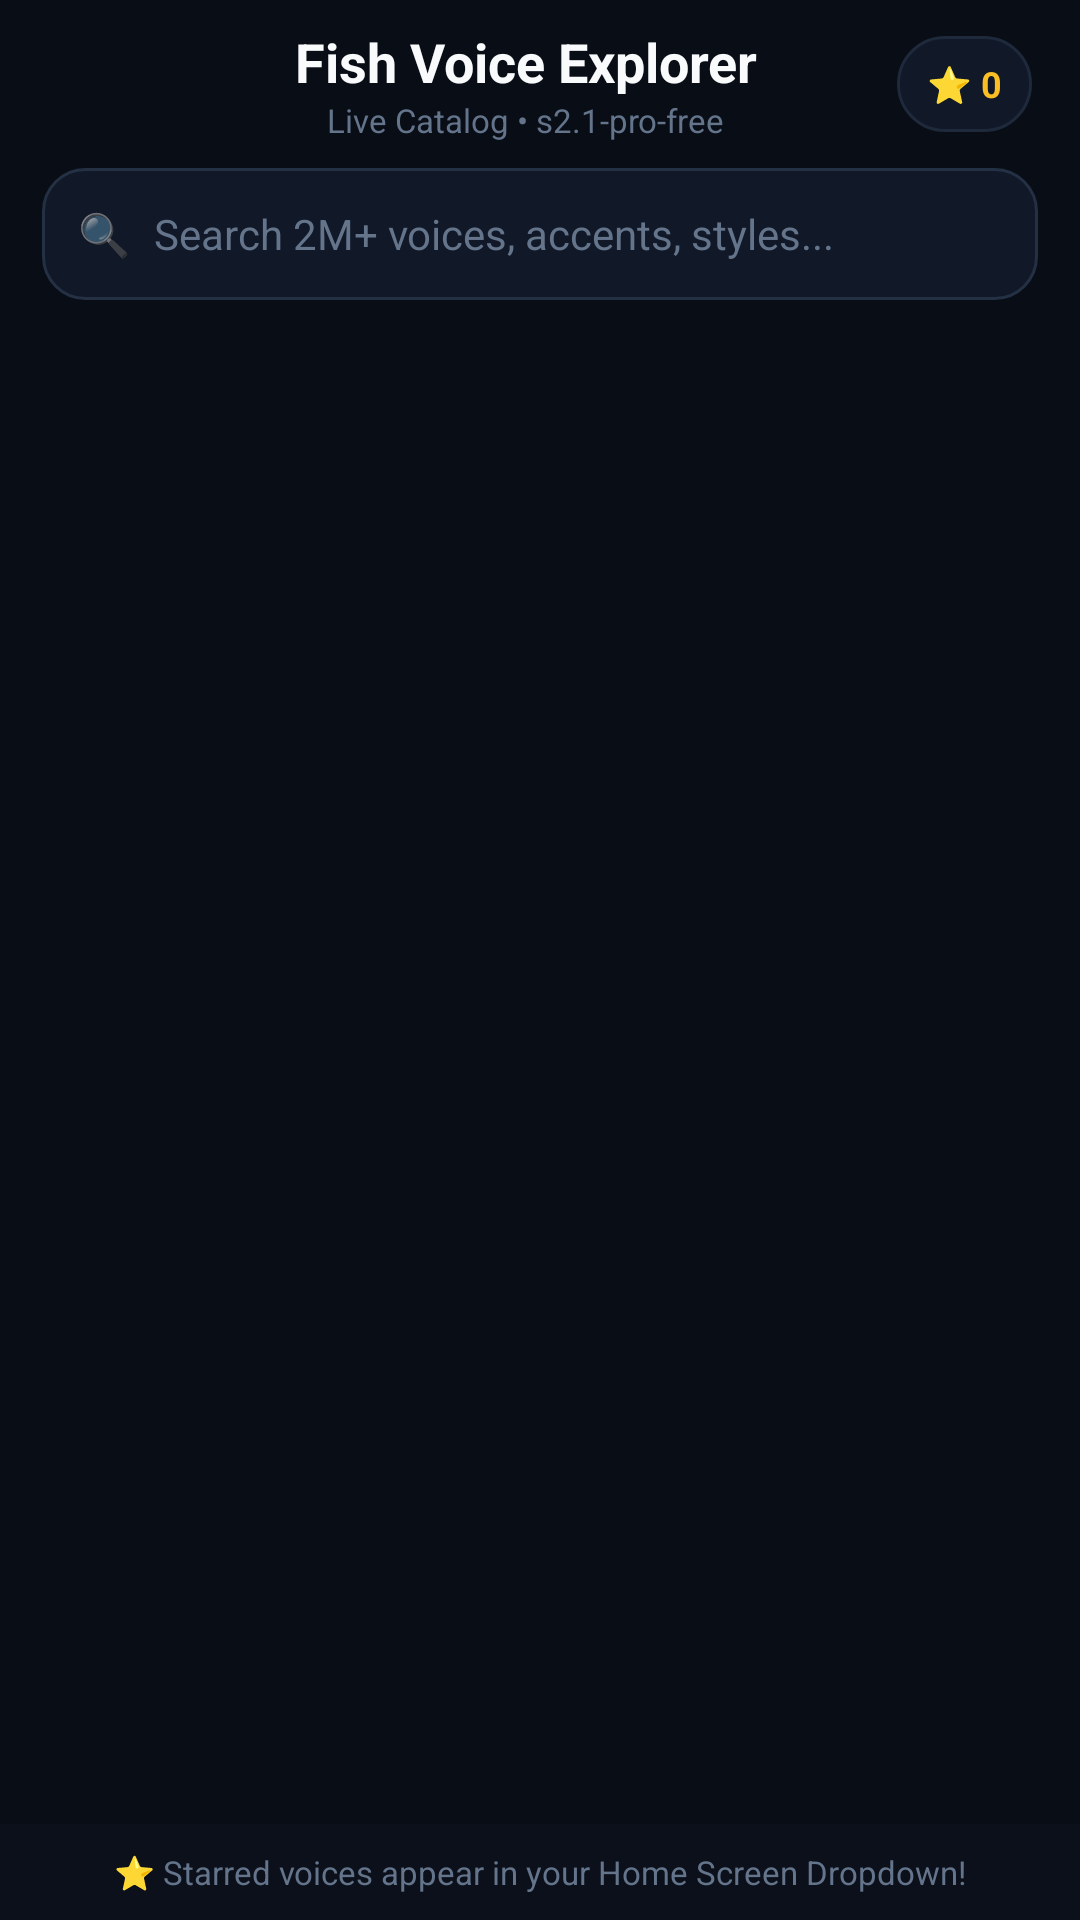

This screen was rendered from an Android layout file. Write that file and the resources it references.
<!-- AndroidManifest.xml: application theme AppTheme -->
<!-- res/layout/activity_fish_voice_explorer.xml -->
<?xml version="1.0" encoding="utf-8"?>
<LinearLayout xmlns:android="http://schemas.android.com/apk/res/android"
    android:id="@+id/root_explorer"
    android:layout_width="match_parent"
    android:layout_height="match_parent"
    android:background="#090D16"
    android:orientation="vertical">

    
    <LinearLayout
        android:layout_width="match_parent"
        android:layout_height="56dp"
        android:gravity="center_vertical"
        android:orientation="horizontal"
        android:paddingStart="12dp"
        android:paddingEnd="16dp">

        <ImageView
            android:id="@+id/btn_back"
            android:layout_width="40dp"
            android:layout_height="40dp"
            android:background="?attr/selectableItemBackgroundBorderless"
            android:contentDescription="Back"
            android:padding="8dp"
            android:src="@drawable/icon_arrow_back"
            android:tint="#F8FAFC" />

        <LinearLayout
            android:layout_width="0dp"
            android:layout_height="wrap_content"
            android:layout_weight="1"
            android:gravity="center"
            android:orientation="vertical">

            <TextView
                android:layout_width="wrap_content"
                android:layout_height="wrap_content"
                android:text="Fish Voice Explorer"
                android:textColor="#F8FAFC"
                android:textSize="18sp"
                android:textStyle="bold" />

            <TextView
                android:id="@+id/tv_catalog_count"
                android:layout_width="wrap_content"
                android:layout_height="wrap_content"
                android:text="Live Catalog • s2.1-pro-free"
                android:textColor="#64748B"
                android:textSize="11sp" />
        </LinearLayout>

        <TextView
            android:id="@+id/btn_fav_shortcut"
            android:layout_width="wrap_content"
            android:layout_height="32dp"
            android:background="@drawable/bg_fish_chip"
            android:gravity="center"
            android:paddingStart="10dp"
            android:paddingEnd="10dp"
            android:text="⭐ 0"
            android:textColor="#FBBF24"
            android:textSize="12sp"
            android:textStyle="bold" />
    </LinearLayout>

    
    <LinearLayout
        android:layout_width="match_parent"
        android:layout_height="44dp"
        android:layout_marginStart="14dp"
        android:layout_marginEnd="14dp"
        android:layout_marginBottom="10dp"
        android:background="@drawable/bg_fish_search"
        android:gravity="center_vertical"
        android:orientation="horizontal"
        android:paddingStart="12dp"
        android:paddingEnd="8dp">

        <TextView
            android:layout_width="wrap_content"
            android:layout_height="wrap_content"
            android:text="🔍"
            android:textSize="14sp" />

        <EditText
            android:id="@+id/et_search_voices"
            android:layout_width="0dp"
            android:layout_height="match_parent"
            android:layout_marginStart="8dp"
            android:layout_weight="1"
            android:background="@null"
            android:hint="Search 2M+ voices, accents, styles..."
            android:imeOptions="actionSearch"
            android:inputType="text"
            android:maxLines="1"
            android:singleLine="true"
            android:textColor="#F8FAFC"
            android:textColorHint="#64748B"
            android:textSize="14sp" />

        <ImageView
            android:id="@+id/btn_clear_search"
            android:layout_width="32dp"
            android:layout_height="32dp"
            android:contentDescription="Clear search"
            android:padding="7dp"
            android:src="@drawable/ic_close"
            android:tint="#94A3B8"
            android:visibility="gone" />
    </LinearLayout>

    
    <HorizontalScrollView
        android:layout_width="match_parent"
        android:layout_height="wrap_content"
        android:clipToPadding="false"
        android:paddingStart="14dp"
        android:paddingEnd="14dp"
        android:scrollbars="none">

        <LinearLayout
            android:id="@+id/row_sort_lang_chips"
            android:layout_width="wrap_content"
            android:layout_height="wrap_content"
            android:orientation="horizontal" />
    </HorizontalScrollView>

    
    <HorizontalScrollView
        android:layout_width="match_parent"
        android:layout_height="wrap_content"
        android:layout_marginTop="8dp"
        android:layout_marginBottom="10dp"
        android:clipToPadding="false"
        android:paddingStart="14dp"
        android:paddingEnd="14dp"
        android:scrollbars="none">

        <LinearLayout
            android:id="@+id/row_gender_fav_chips"
            android:layout_width="wrap_content"
            android:layout_height="wrap_content"
            android:orientation="horizontal" />
    </HorizontalScrollView>

    
    <FrameLayout
        android:layout_width="match_parent"
        android:layout_height="0dp"
        android:layout_weight="1">

        <androidx.recyclerview.widget.RecyclerView
            android:id="@+id/rv_fish_voices"
            android:layout_width="match_parent"
            android:layout_height="match_parent"
            android:clipToPadding="false"
            android:paddingStart="14dp"
            android:paddingEnd="14dp"
            android:paddingBottom="16dp" />

        <ProgressBar
            android:id="@+id/progress_initial"
            android:layout_width="36dp"
            android:layout_height="36dp"
            android:layout_gravity="center"
            android:indeterminateTint="#00E5FF"
            android:visibility="gone" />

        <LinearLayout
            android:id="@+id/layout_empty_state"
            android:layout_width="match_parent"
            android:layout_height="wrap_content"
            android:layout_gravity="center"
            android:gravity="center"
            android:orientation="vertical"
            android:padding="24dp"
            android:visibility="gone">

            <TextView
                android:id="@+id/tv_empty_message"
                android:layout_width="wrap_content"
                android:layout_height="wrap_content"
                android:gravity="center"
                android:text="No voices found"
                android:textColor="#94A3B8"
                android:textSize="14sp" />

            <TextView
                android:id="@+id/btn_retry_fetch"
                android:layout_width="wrap_content"
                android:layout_height="36dp"
                android:layout_marginTop="12dp"
                android:background="@drawable/bg_fish_use_btn"
                android:gravity="center"
                android:paddingStart="18dp"
                android:paddingEnd="18dp"
                android:text="Retry"
                android:textColor="#FFFFFF"
                android:textSize="13sp"
                android:textStyle="bold"
                android:visibility="gone" />
        </LinearLayout>
    </FrameLayout>

    
    <ProgressBar
        android:id="@+id/progress_load_more"
        style="?android:attr/progressBarStyleHorizontal"
        android:layout_width="match_parent"
        android:layout_height="3dp"
        android:indeterminate="true"
        android:indeterminateTint="#00E5FF"
        android:visibility="gone" />

    
    <TextView
        android:layout_width="match_parent"
        android:layout_height="32dp"
        android:background="#0B101B"
        android:gravity="center"
        android:text="⭐ Starred voices appear in your Home Screen Dropdown!"
        android:textColor="#64748B"
        android:textSize="11sp" />
</LinearLayout>
<!-- resources referenced by this layout -->
<resources>
  <!-- drawable bg_fish_chip (drawable) -->
  <selector xmlns:android="http://schemas.android.com/apk/res/android">
      <item android:state_selected="true">
          <shape android:shape="rectangle">
              <solid android:color="#0E3442" />
              <stroke
                  android:width="1.2dp"
                  android:color="#00E5FF" />
              <corners android:radius="20dp" />
          </shape>
      </item>
      <item>
          <shape android:shape="rectangle">
              <solid android:color="#111827" />
              <stroke
                  android:width="1dp"
                  android:color="#1E293B" />
              <corners android:radius="20dp" />
          </shape>
      </item>
  </selector>
  <!-- drawable bg_fish_search (drawable) -->
  <shape xmlns:android="http://schemas.android.com/apk/res/android"
      android:shape="rectangle">
      <solid android:color="#111827" />
      <stroke
          android:width="1dp"
          android:color="#243044" />
      <corners android:radius="14dp" />
  </shape>
  <!-- drawable bg_fish_use_btn (drawable) -->
  <shape xmlns:android="http://schemas.android.com/apk/res/android"
      android:shape="rectangle">
      <solid android:color="#0EA5E9" />
      <corners android:radius="10dp" />
  </shape>
</resources>
